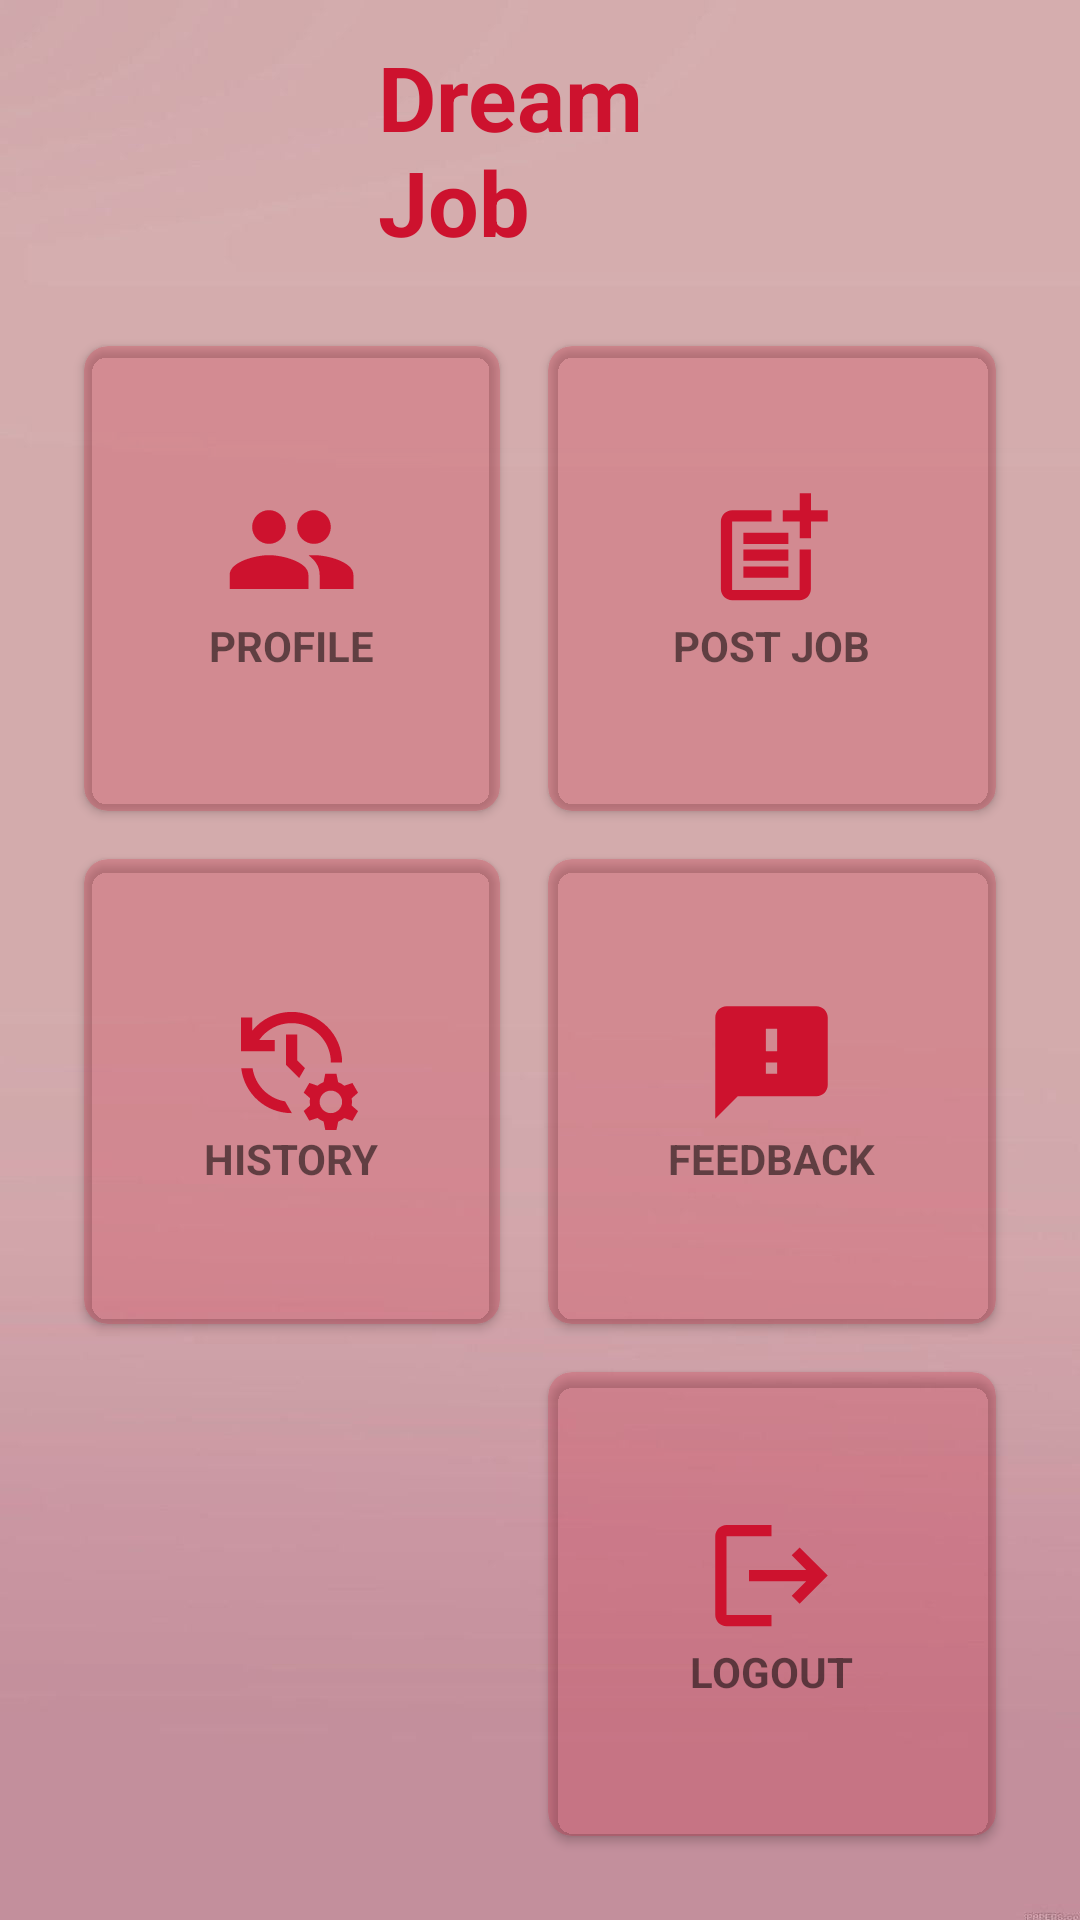

This screen was rendered from an Android layout file. Write that file and the resources it references.
<!-- AndroidManifest.xml: application theme Theme.MADDreamjob -->
<!-- res/layout/activity_recruiter_menu.xml -->
<?xml version="1.0" encoding="utf-8"?>
<RelativeLayout xmlns:android="http://schemas.android.com/apk/res/android"
    xmlns:app="http://schemas.android.com/apk/res-auto"
    xmlns:tools="http://schemas.android.com/tools"
    android:layout_width="match_parent"
    android:layout_height="match_parent"
    android:background="@drawable/app_background"
    tools:context=".recruiter_menu">

    <TextView
        android:id="@+id/home_title1"
        android:layout_width="159dp"
        android:layout_height="wrap_content"
        android:layout_alignParentStart="true"
        android:layout_alignParentEnd="true"
        android:layout_marginStart="126dp"
        android:layout_marginEnd="126dp"
        android:text="@string/appNAME"
        android:textColor="@color/title_text"
        android:textStyle="bold"
        android:layout_marginTop="12dp"
        android:textSize="30dp" />

    <GridLayout
        android:layout_width="match_parent"
        android:layout_height="match_parent"
        android:layout_below="@+id/home_title1"
        android:rowCount="3"
        android:columnCount="2"
        android:layout_margin="20dp"
        >
        <androidx.cardview.widget.CardView
            android:id="@+id/PROFILE_CARD"
            android:layout_width="wrap_content"
            android:layout_height="wrap_content"
            android:backgroundTint="@color/menu_card"
            android:layout_row="0"
            android:layout_column="0"
            android:layout_gravity="fill"
            android:layout_rowWeight="1"
            android:layout_columnWeight="1"
            android:layout_margin="8dp"
            app:cardCornerRadius="8dp"
            android:elevation="8dp">

            <LinearLayout
                android:layout_width="wrap_content"
                android:layout_height="wrap_content"
                android:orientation="vertical"
                android:gravity="center"
                android:layout_gravity="center_vertical|center_horizontal">


                <ImageView
                    android:id="@+id/profile1"
                    android:layout_width="45dp"
                    android:layout_height="45dp"
                    app:srcCompat="@drawable/profile" />
                <TextView
                    android:layout_width="wrap_content"
                    android:layout_height="wrap_content"
                    android:text="PROFILE"
                    android:textStyle="bold"
                    android:textAlignment="center"/>
            </LinearLayout>
        </androidx.cardview.widget.CardView>

        <androidx.cardview.widget.CardView
            android:id="@+id/POSTJOB_CARD"
            android:layout_width="wrap_content"
            android:layout_height="wrap_content"
            android:layout_row="0"
            android:layout_rowWeight="1"
            android:layout_column="1"
            android:layout_columnWeight="1"
            android:layout_gravity="fill"
            android:layout_marginStart="8dp"
            android:layout_marginTop="8dp"
            android:layout_marginEnd="8dp"
            android:layout_marginBottom="8dp"
            android:backgroundTint="@color/menu_card"
            android:elevation="8dp"
            app:cardCornerRadius="8dp">

            <LinearLayout
                android:layout_width="wrap_content"
                android:layout_height="wrap_content"
                android:layout_gravity="center_vertical|center_horizontal"
                android:gravity="center"
                android:orientation="vertical">


                <ImageView
                    android:id="@+id/profile2"
                    android:layout_width="45dp"
                    android:layout_height="45dp"
                    app:srcCompat="@drawable/post_job" />

                <TextView
                    android:layout_width="wrap_content"
                    android:layout_height="wrap_content"
                    android:text="POST JOB"
                    android:textAlignment="center"
                    android:textStyle="bold" />
            </LinearLayout>
        </androidx.cardview.widget.CardView>

        <androidx.cardview.widget.CardView
            android:id="@+id/HISTORY_CARD"
            android:layout_width="wrap_content"
            android:layout_height="wrap_content"
            android:layout_row="1"
            android:layout_rowWeight="1"
            android:layout_column="0"
            android:layout_columnWeight="1"
            android:layout_gravity="fill"
            android:layout_marginStart="8dp"
            android:layout_marginTop="8dp"
            android:layout_marginEnd="8dp"
            android:layout_marginBottom="8dp"
            android:backgroundTint="@color/menu_card"
            android:elevation="8dp"
            app:cardCornerRadius="8dp">

            <LinearLayout
                android:layout_width="wrap_content"
                android:layout_height="wrap_content"
                android:layout_gravity="center_vertical|center_horizontal"
                android:gravity="center"
                android:orientation="vertical">


                <ImageView
                    android:id="@+id/job_history"
                    android:layout_width="45dp"
                    android:layout_height="45dp"
                    app:srcCompat="@drawable/manage_history" />

                <TextView
                    android:layout_width="wrap_content"
                    android:layout_height="wrap_content"
                    android:text="HISTORY"
                    android:textAlignment="center"
                    android:textStyle="bold" />
            </LinearLayout>
        </androidx.cardview.widget.CardView>

        <androidx.cardview.widget.CardView
            android:id="@+id/FEEDBACK_CARD"
            android:layout_width="wrap_content"
            android:layout_height="wrap_content"
            android:layout_row="1"
            android:layout_rowWeight="1"
            android:layout_column="1"
            android:layout_columnWeight="1"
            android:layout_gravity="fill"
            android:layout_marginStart="8dp"
            android:layout_marginTop="8dp"
            android:layout_marginEnd="8dp"
            android:layout_marginBottom="8dp"
            android:backgroundTint="@color/menu_card"
            android:elevation="8dp"
            app:cardCornerRadius="8dp">

            <LinearLayout
                android:layout_width="wrap_content"
                android:layout_height="wrap_content"
                android:layout_gravity="center_vertical|center_horizontal"
                android:gravity="center"
                android:orientation="vertical">


                <ImageView
                    android:id="@+id/feedback"
                    android:layout_width="45dp"
                    android:layout_height="45dp"
                    app:srcCompat="@drawable/feedback" />

                <TextView
                    android:layout_width="wrap_content"
                    android:layout_height="wrap_content"
                    android:text="FEEDBACK"
                    android:textAlignment="center"
                    android:textStyle="bold" />
            </LinearLayout>
        </androidx.cardview.widget.CardView>

        <androidx.cardview.widget.CardView
            android:id="@+id/LOGOUT_CARD"
            android:layout_width="wrap_content"
            android:layout_height="wrap_content"
            android:layout_row="2"
            android:layout_rowWeight="1"
            android:layout_column="1"
            android:layout_columnWeight="1"
            android:layout_gravity="fill"
            android:layout_marginStart="8dp"
            android:layout_marginTop="8dp"
            android:layout_marginEnd="8dp"
            android:layout_marginBottom="8dp"
            android:backgroundTint="@color/menu_card"
            android:elevation="8dp"
            app:cardCornerRadius="8dp">

            <LinearLayout
                android:layout_width="wrap_content"
                android:layout_height="wrap_content"
                android:layout_gravity="center_vertical|center_horizontal"
                android:gravity="center"
                android:orientation="vertical">


                <ImageView
                    android:id="@+id/logout"
                    android:layout_width="45dp"
                    android:layout_height="45dp"
                    app:srcCompat="@drawable/logout" />

                <TextView
                    android:layout_width="wrap_content"
                    android:layout_height="wrap_content"
                    android:text="LOGOUT"
                    android:textAlignment="center"
                    android:textStyle="bold" />
            </LinearLayout>
        </androidx.cardview.widget.CardView>

    </GridLayout>
</RelativeLayout>
<!-- resources referenced by this layout -->
<resources>
  <color name="menu_card">#36CD122E</color>
  <color name="title_text">#CD122E</color>
  <!-- drawable feedback (drawable) -->
  <vector android:height="24dp" android:tint="#CD122E"
      android:viewportHeight="24" android:viewportWidth="24"
      android:width="24dp" xmlns:android="http://schemas.android.com/apk/res/android">
      <path android:fillColor="@android:color/white" android:pathData="M20,2L4,2c-1.1,0 -1.99,0.9 -1.99,2L2,22l4,-4h14c1.1,0 2,-0.9 2,-2L22,4c0,-1.1 -0.9,-2 -2,-2zM13,14h-2v-2h2v2zM13,10h-2L11,6h2v4z"/>
  </vector>
  <!-- drawable logout (drawable) -->
  <vector android:autoMirrored="true" android:height="24dp"
      android:tint="#CD122E" android:viewportHeight="24"
      android:viewportWidth="24" android:width="24dp" xmlns:android="http://schemas.android.com/apk/res/android">
      <path android:fillColor="@android:color/white" android:pathData="M17,7l-1.41,1.41L18.17,11H8v2h10.17l-2.58,2.58L17,17l5,-5zM4,5h8V3H4c-1.1,0 -2,0.9 -2,2v14c0,1.1 0.9,2 2,2h8v-2H4V5z"/>
  </vector>
  <!-- drawable post_job (drawable) -->
  <vector android:height="24dp" android:tint="#CD122E"
      android:viewportHeight="24" android:viewportWidth="24"
      android:width="24dp" xmlns:android="http://schemas.android.com/apk/res/android">
      <path android:fillColor="@android:color/white" android:pathData="M17,19.22H5V7h7V5H5C3.9,5 3,5.9 3,7v12c0,1.1 0.9,2 2,2h12c1.1,0 2,-0.9 2,-2v-7h-2V19.22z"/>
      <path android:fillColor="@android:color/white" android:pathData="M19,2h-2v3h-3c0.01,0.01 0,2 0,2h3v2.99c0.01,0.01 2,0 2,0V7h3V5h-3V2z"/>
      <path android:fillColor="@android:color/white" android:pathData="M7,9h8v2h-8z"/>
      <path android:fillColor="@android:color/white" android:pathData="M7,12l0,2l8,0l0,-2l-3,0z"/>
      <path android:fillColor="@android:color/white" android:pathData="M7,15h8v2h-8z"/>
  </vector>
  <!-- drawable profile (drawable) -->
  <vector android:height="24dp" android:tint="#CD122E"
      android:viewportHeight="24" android:viewportWidth="24"
      android:width="24dp" xmlns:android="http://schemas.android.com/apk/res/android">
      <path android:fillColor="@android:color/white" android:pathData="M16,11c1.66,0 2.99,-1.34 2.99,-3S17.66,5 16,5c-1.66,0 -3,1.34 -3,3s1.34,3 3,3zM8,11c1.66,0 2.99,-1.34 2.99,-3S9.66,5 8,5C6.34,5 5,6.34 5,8s1.34,3 3,3zM8,13c-2.33,0 -7,1.17 -7,3.5L1,19h14v-2.5c0,-2.33 -4.67,-3.5 -7,-3.5zM16,13c-0.29,0 -0.62,0.02 -0.97,0.05 1.16,0.84 1.97,1.97 1.97,3.45L17,19h6v-2.5c0,-2.33 -4.67,-3.5 -7,-3.5z"/>
  </vector>
  <string name="appNAME">Dream Job</string>
  <style name="Theme.MADDreamjob" parent="Theme.MaterialComponents.DayNight.DarkActionBar">
          
          <item name="colorPrimary">@color/purple_500</item>
          <item name="colorPrimaryVariant">@color/purple_700</item>
          <item name="colorOnPrimary">@color/white</item>
          
          <item name="colorSecondary">@color/teal_200</item>
          <item name="colorSecondaryVariant">@color/teal_700</item>
          <item name="colorOnSecondary">@color/black</item>
          
          <item name="android:statusBarColor">?attr/colorPrimaryVariant</item>
          
      </style>
  <color name="purple_500">#FF6200EE</color>
  <color name="purple_700">#FF3700B3</color>
  <color name="white">#FFFFFFFF</color>
  <color name="teal_200">#FF03DAC5</color>
  <color name="teal_700">#FF018786</color>
  <color name="black">#FF000000</color>
</resources>
